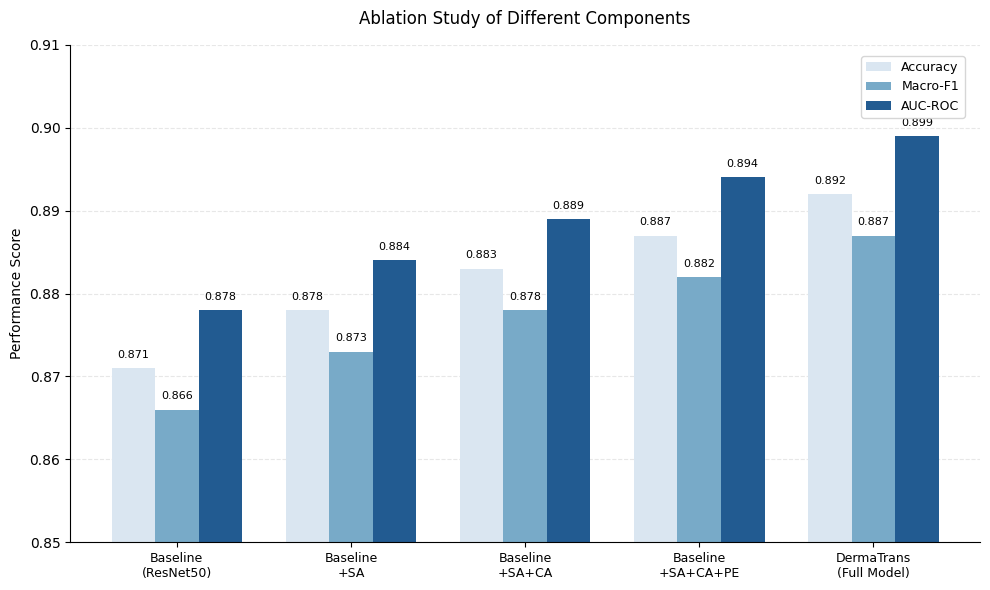

Source code (Python):
import matplotlib.pyplot as plt
import numpy as np

# 设置全局字体和样式
plt.rcParams['font.family'] = 'Arial'
plt.rcParams['axes.axisbelow'] = True

# 消融实验数据
models = [
    'Baseline\n(ResNet50)',
    'Baseline\n+SA',
    'Baseline\n+SA+CA',
    'Baseline\n+SA+CA+PE',
    'DermaTrans\n(Full Model)'
]

# 根据评估指标修改的性能数据
metrics = {
    'Accuracy': [0.871, 0.878, 0.883, 0.887, 0.892],
    'Precision': [0.868, 0.875, 0.880, 0.884, 0.889],
    'Recall': [0.865, 0.872, 0.877, 0.881, 0.886],
    'Macro-F1': [0.866, 0.873, 0.878, 0.882, 0.887],
    'Micro-F1': [0.869, 0.876, 0.881, 0.885, 0.890],
    'AUC-ROC': [0.878, 0.884, 0.889, 0.894, 0.899]
}

# 选择要展示的指标和对应的颜色
selected_metrics = ['Accuracy', 'Macro-F1', 'AUC-ROC']
colors = ['#dae6f1', '#78aac8', '#225b91']

# 创建图表
fig, ax = plt.subplots(figsize=(10, 6))

# 设置柱状图位置
x = np.arange(len(models))
width = 0.25  # 柱子的宽度

# 绘制柱状图
bars = []
for i, (metric, color) in enumerate(zip(selected_metrics, colors)):
    bar = ax.bar(x + (i-1)*width, metrics[metric], width,
                 label=metric, color=color)
    bars.append(bar)

# 设置图表样式
ax.set_ylabel('Performance Score', fontsize=10)
ax.set_ylim(0.85, 0.91)
ax.grid(True, linestyle='--', alpha=0.3, axis='y')
ax.spines['top'].set_visible(False)
ax.spines['right'].set_visible(False)

# 设置x轴
ax.set_xticks(x)
ax.set_xticklabels(models, fontsize=9)

# 添加图例
ax.legend(fontsize=9, loc='upper right', bbox_to_anchor=(0.99, 0.99))

# 添加数值标签
def add_value_labels(bars):
    for bar in bars:
        height = bar.get_height()
        ax.text(bar.get_x() + bar.get_width()/2, height + 0.001,
                f'{height:.3f}',
                ha='center', va='bottom', fontsize=8)

for bar in bars:
    add_value_labels(bar)

# 添加标题
plt.title('Ablation Study of Different Components', fontsize=12, pad=15)

# 调整布局
plt.tight_layout()

# 保存为SVG
plt.savefig('ablation_study.svg', format='svg', dpi=300, bbox_inches='tight')
plt.close()

# 打印完整的性能指标表格
print("\nComplete Performance Metrics:")
for model in models:
    print(f"\n{model.replace('n', ' ')}")
    for metric, values in metrics.items():
        print(f"{metric}: {values[models.index(model)]:.3f}")
